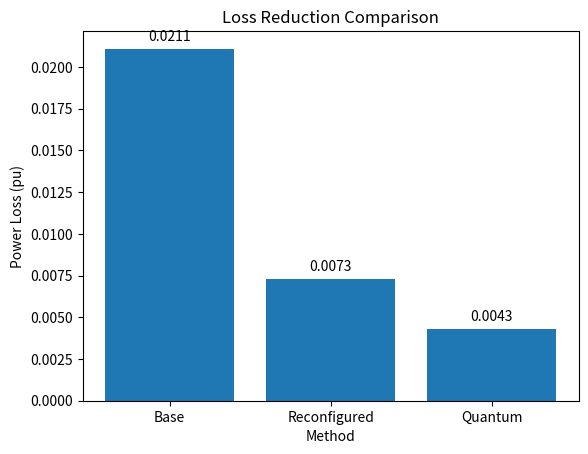

Recreate this plot in Python.
import matplotlib.pyplot as plt

labels = ['Base', 'Reconfigured', 'Quantum']

# Use your actual values
losses = [0.0211, 0.00727, 0.0043]  

plt.bar(labels, losses)

plt.xlabel("Method")
plt.ylabel("Power Loss (pu)")
plt.title("Loss Reduction Comparison")

for i, v in enumerate(losses):
    plt.text(i, v + 0.0005, f"{v:.4f}", ha='center')

plt.show()
